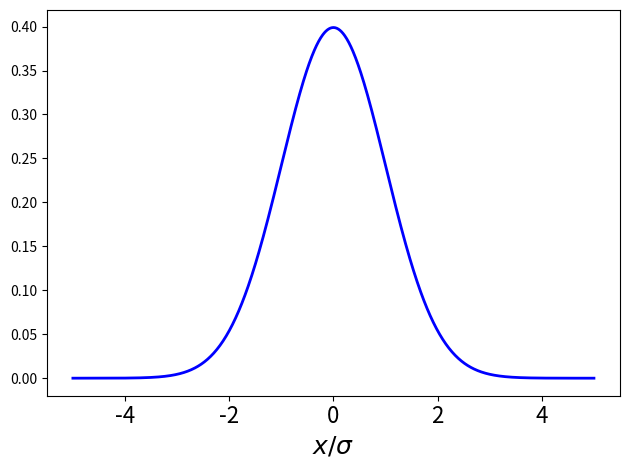
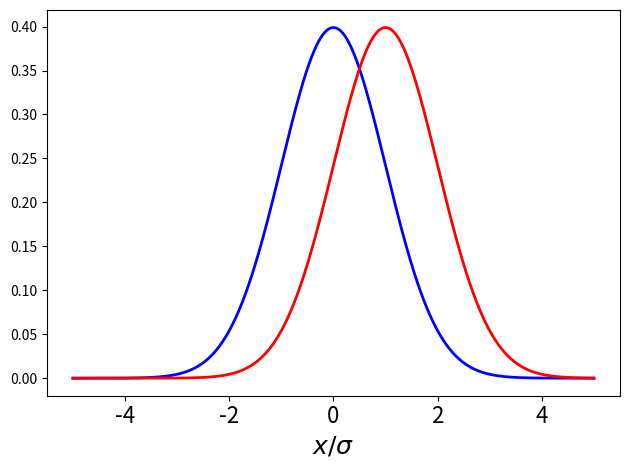
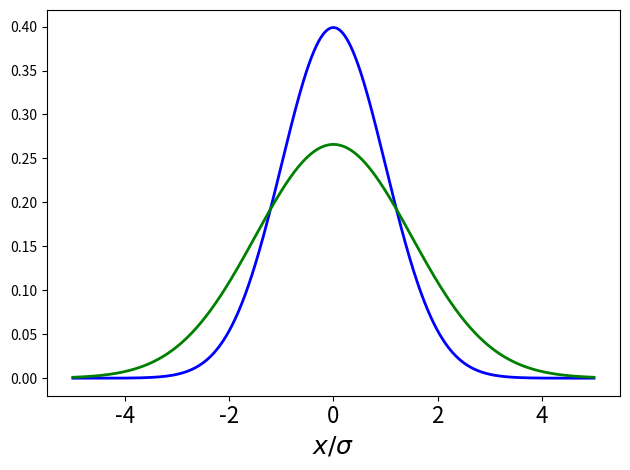

Write the Python code that produced these figures, in order. (Note: this script raises an exception after producing the figures.)
import matplotlib.pyplot as plt
plt.ion()
import numpy as np

import scipy.stats as stats
# [redacted]

import matplotlib as mpl
mpl.rcParams['axes.labelsize'] = 20
mpl.rcParams['lines.linewidth'] = 2
mpl.rcParams['xtick.labelsize'] = 16
mpl.rcParams['xtick.labelsize'] = 16
mpl.rcParams['xtick.labelsize'] = 16

mu=0
variance=1

sigma = np.sqrt(variance)
x = np.linspace(mu - 5*sigma, mu+5*sigma, 1000)

plt.figure()
plt.plot(x, stats.norm.pdf(x,mu,sigma),c='b')
plt.xlabel(r'$x/\sigma$',fontsize=18)
plt.tight_layout()


plt.figure()
plt.plot(x, stats.norm.pdf(x,mu,sigma), c='b')
plt.plot(x, stats.norm.pdf(x,mu+1,sigma), c='r')
plt.xlabel(r'$x/\sigma$',fontsize=18)
plt.tight_layout()

plt.figure()
plt.plot(x, stats.norm.pdf(x,mu,sigma), c='b')
#plt.plot(x, stats.norm.pdf(x,mu+1,sigma), c='r')
plt.plot(x, stats.norm.pdf(x,mu,sigma+0.5), c='g')
plt.xlabel(r'$x/\sigma$',fontsize=18)
plt.tight_layout()


from numpy.polynomial.hermite import hermval
from scipy.integrate import simps

fig,ax = plt.subplots()
xx = np.linspace(-5, 5, 1000)
nvals = np.zeros(6)
for n in np.arange(len(nvals)):
    nn = np.zeros_like(nvals)
    nn[n] = 1.0
    ax.plot(xx, hermval(xx,nn), ls='-.', label=fr'n={n}')

ax.legend(loc='best', fontsize=16).set_draggable(True)
ax.grid(True)
ax.set_ylim([-10,20])
ax.set_xlim([-3,6])
ax.plot([0,0],ax.get_ylim(),'k-')
ax.plot(ax.get_xlim(),[0,0],'k-')
ax.set_ylabel(r'$He_n(x)$',fontsize=18)
ax.set_xlabel(r'$x$',fontsize=18)
plt.tight_layout()

fig,ax = plt.subplots()
xx = np.linspace(-5, 5, 1000)
nvals = np.zeros(6)
for n in np.arange(len(nvals)):
    nn = np.zeros_like(nvals)
    nn[n] = 1.0
    #norm = np.max(hermval(xx,nn)*np.exp(-xx**2/2)) #simps(hermval(xx,nn)*np.exp(-xx**2/2), xx)
    norm = (2.**n *np.math.factorial(n)*np.sqrt(np.pi))**(-0.5)
    ax.plot(xx, hermval(xx,nn)*np.exp(-xx**2/2)*norm, ls='-.', label=f'n={n}')

ax.legend(loc='best', fontsize=16).set_draggable(True)
ax.grid(True)
ax.plot([0,0],ax.get_ylim(),'k-')
ax.plot(ax.get_xlim(),[0,0],'k-')
ax.set_ylabel(r'$\phi_n(x)$',fontsize=18)
ax.set_xlabel(r'$x$',fontsize=18)
plt.tight_layout()

